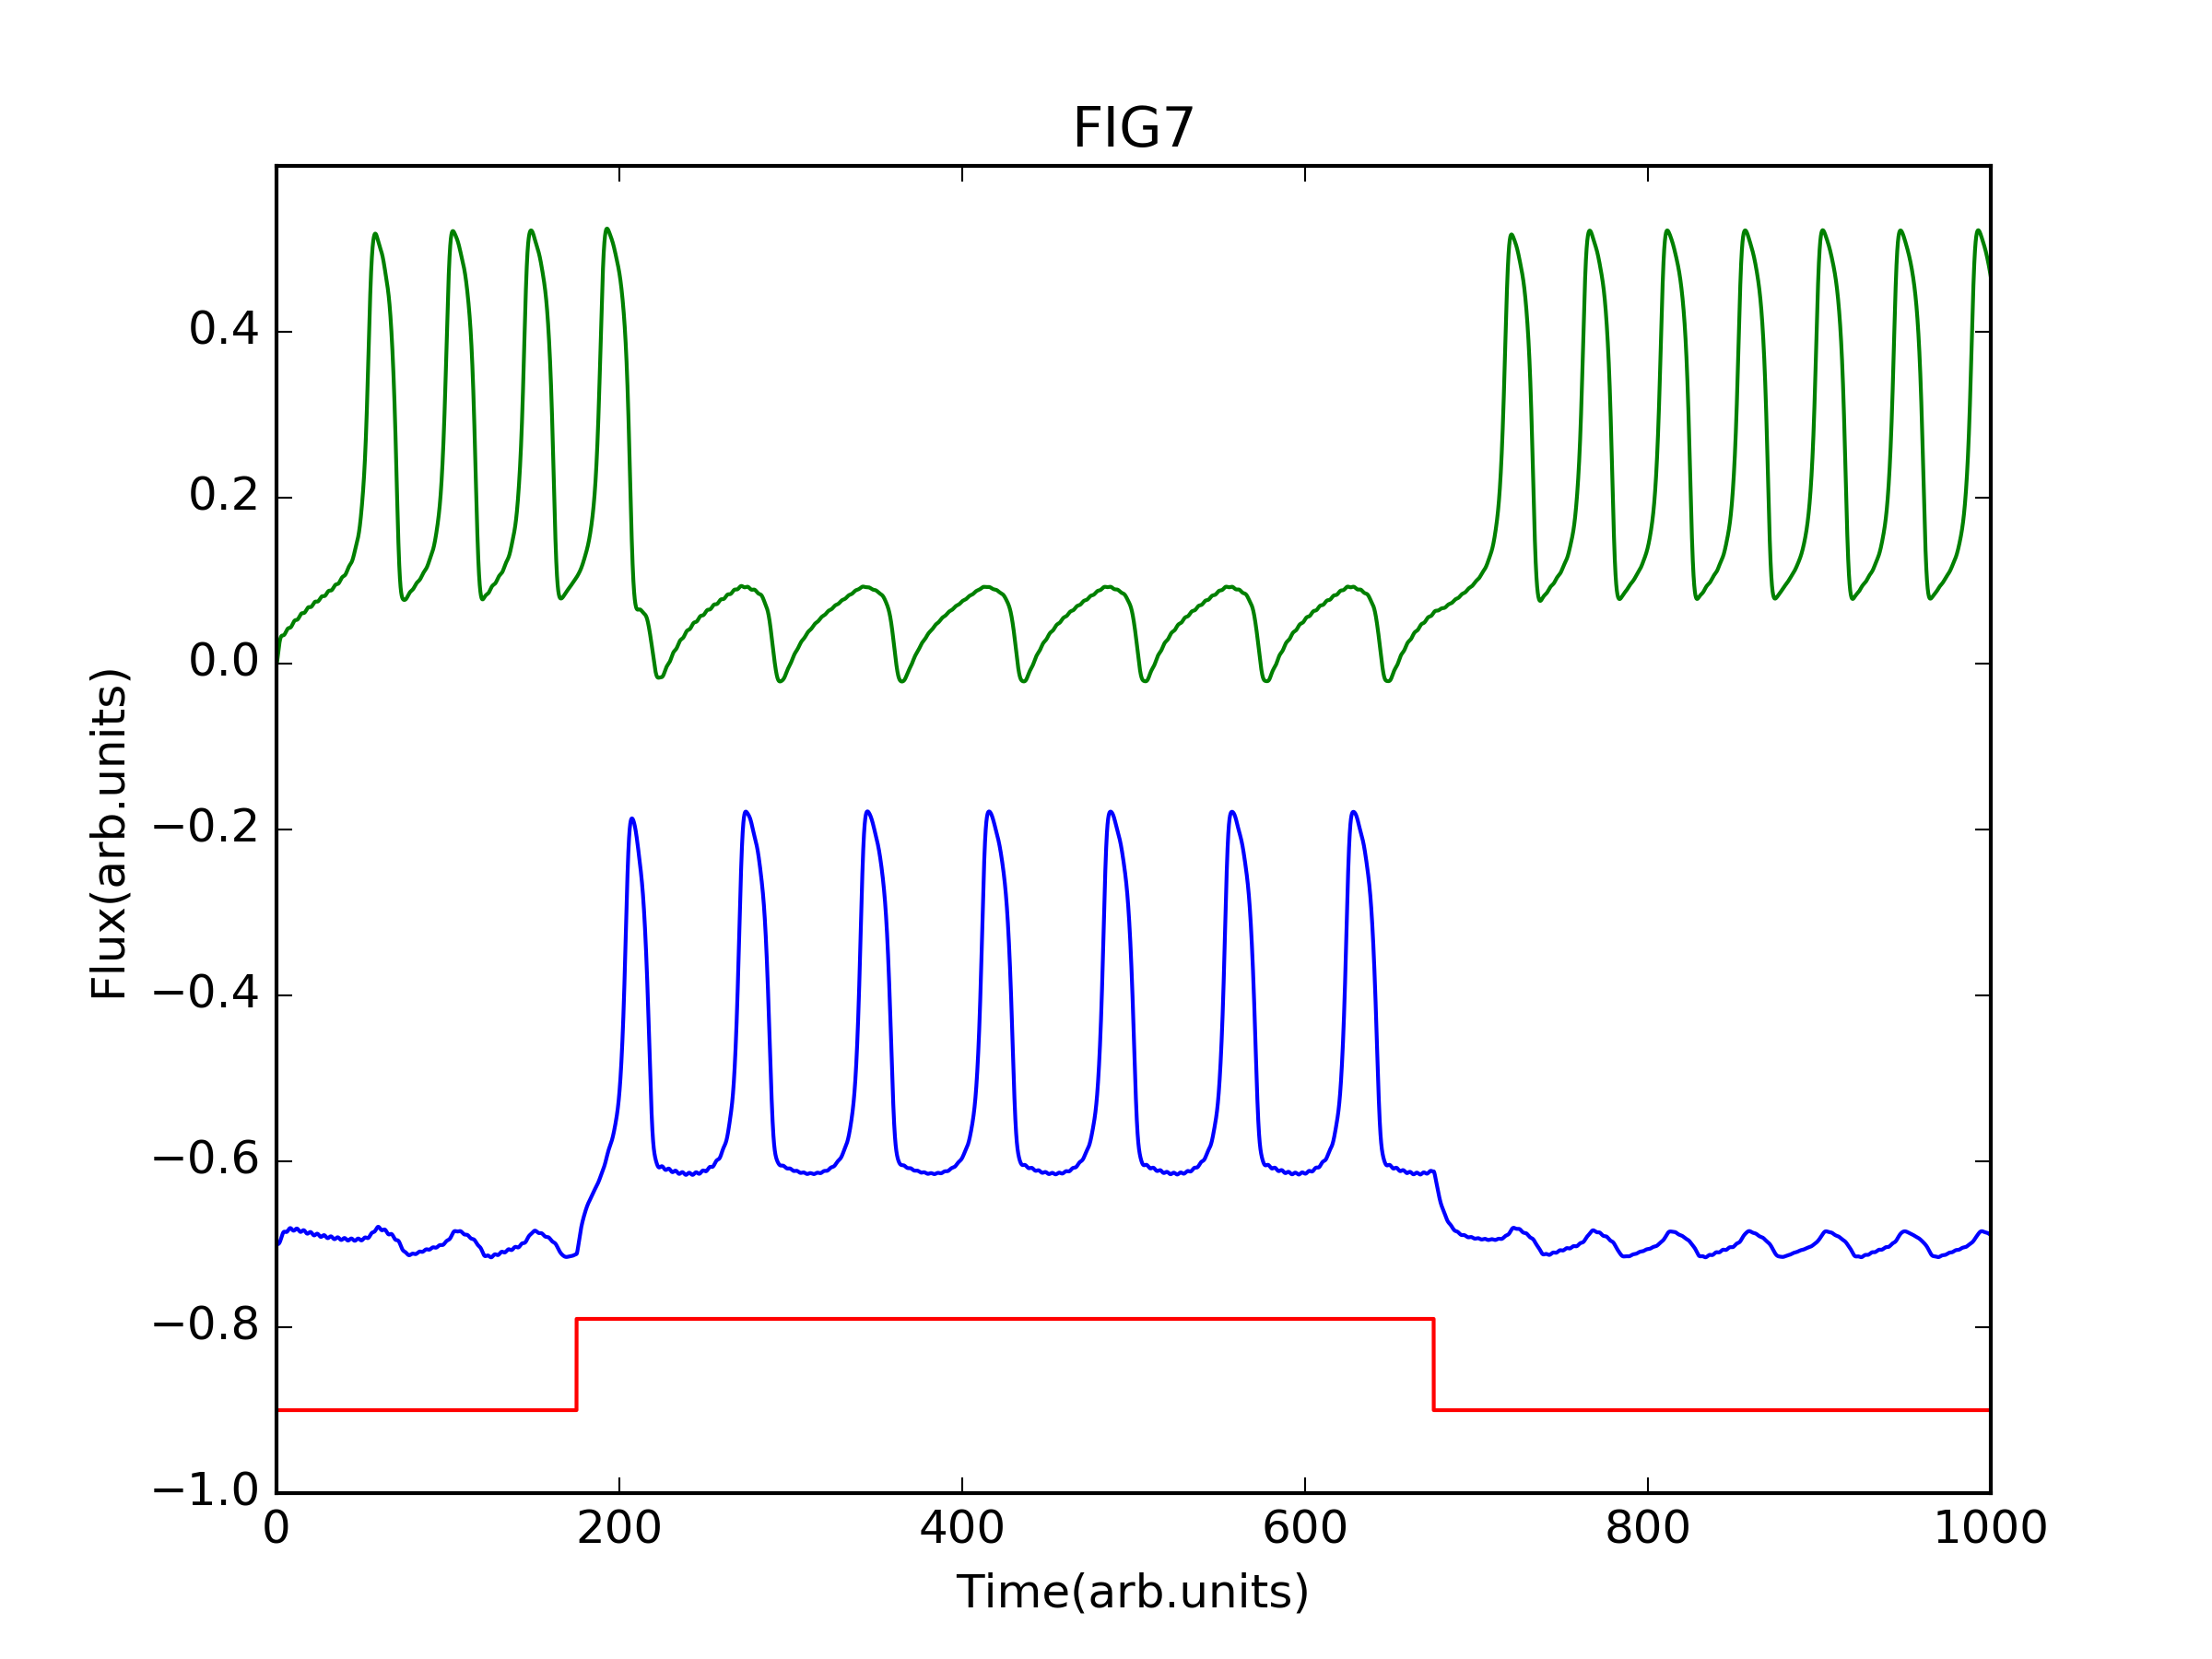

Generate this figure with Python:
#引入標頭檔
import matplotlib.pyplot as plt     #畫圖用
import math     #三角函數用
#

#參數
start=0     #開始時間
finish=1000     #停止時間
I_b1=-1.9
I_b2=1.76
Lambda=0.1
Lambda_s1=0.5
Lambda_p1=0.5
Lambda_s2=0.65
Lambda_p2=0.35
Lambda_c=0
Gamma=2.0
eta=1
Omega=1.0
Q=0.05
Lambda_syn=0.3
r12=0.6
startval=[0,0,0,0,0,0,0,0,0,0,0]    #initial conditions
step=0.005  #每一個數值解的間距
def I_in(t):
    return 0.33*((t>=175)and(t<=675))
#論文上面是用0.3，可能因為迭代之後會有些許誤差，因此使用0.3時圖會長的不一樣，此處使用0.33來代替。
#

#微分方程
def fy1(t,y1,y2,y3,y4,y5,y6,y7,y8,y9,y10,y11):
    return y2
def fy2(t,y1,y2,y3,y4,y5,y6,y7,y8,y9,y10,y11):
    return -Gamma*y2-math.sin(y1)-Lambda*(y1+y3)+Lambda_s1*I_in(t)+(1-Lambda_p1)*I_b1-(y11+Lambda*y9/(Lambda_syn*Omega*Omega))  #這裡有加上第五頁所提及的back-action
def fy3(t,y1,y2,y3,y4,y5,y6,y7,y8,y9,y10,y11):
    return y4
def fy4(t,y1,y2,y3,y4,y5,y6,y7,y8,y9,y10,y11):
    return -Gamma*y4-math.sin(y3)+(-Lambda*(y1+y3)+Lambda_s1*I_in(t)-Lambda_p1*I_b1)/eta
def fy5(t,y1,y2,y3,y4,y5,y6,y7,y8,y9,y10,y11):
    return y6
def fy6(t,y1,y2,y3,y4,y5,y6,y7,y8,y9,y10,y11):
    return -Gamma*y6-math.sin(y5)-Lambda*(y5+y7)+Lambda_s2*y11+(1-Lambda_p2)*I_b2
def fy7(t,y1,y2,y3,y4,y5,y6,y7,y8,y9,y10,y11):
    return y8
def fy8(t,y1,y2,y3,y4,y5,y6,y7,y8,y9,y10,y11):
    return -Gamma*y8-math.sin(y7)+(-Lambda*(y5+y7)+Lambda_s2*y11-Lambda_p2*I_b2)/eta
def fy9(t,y1,y2,y3,y4,y5,y6,y7,y8,y9,y10,y11):
    return y10
def fy10(t,y1,y2,y3,y4,y5,y6,y7,y8,y9,y10,y11):
    return (Omega*Omega)*((-Q*y10/Omega)-y9+y2-(Q*Omega*Lambda_syn/Lambda)*y11-(1/(1-Lambda_syn))*(-r12*y11/Gamma+y9-Lambda_syn*(y6+y8)))
def fy11(t,y1,y2,y3,y4,y5,y6,y7,y8,y9,y10,y11):
    return (Lambda/(Lambda_syn*(1-Lambda_syn)))*((-r12*y11/Gamma)+y9-Lambda_syn*(y6+y8))
#

#Runge-Kutta 係數初始化
#參照書上的方法
b=[1/6,1/3,1/3,1/6]
c=[[0,0,0,0],[0.5,0,0,0],[0,0.5,0,0],[0,0,1,0]]
d=[0,0.5,0.5,1]
k=[0,0,0,0]
order=4
#

#數值初始化
y1=startval[0]
y2=startval[1]
y3=startval[2]
y4=startval[3]
y5=startval[4]
y6=startval[5]
y7=startval[6]
y8=startval[7]
y9=startval[8]
y10=startval[9]
y11=startval[10]
t=start
ck=0    #迭代用的參數
#

#最後呈現的曲線陣列
Flux1=[(y1+y3)*Lambda-0.7]      #這裡有做平移讓所有曲線可以在同一張圖裡呈現
Flux2=[(y5+y7)*Lambda]
tvals=[start]
I_of_t=[I_in(start)/3-0.9]      #這裡有做縮放及平移讓所有曲線可以在同一張圖裡呈現

#

#Runge-Kutta Classical
#之前書上給的方法中使用最經典的方法
j=start+step
while j<=finish:
    #對1
    k[0]=step*fy1(t,y1,y2,y3,y4,y5,y6,y7,y8,y9,y10,y11)
    for i in range (1,order):
        ck=0
        for l in range(0,i):
            ck+=c[i][l]*k[l]
        k[i]=step*fy1(t+step*d[i],y1+ck,y2,y3,y4,y5,y6,y7,y8,y9,y10,y11)
    y1tmp=y1
    for i in range (0,order):
        y1tmp+=b[i]*k[i]

    #對2
    k[0]=step*fy2(t,y1,y2,y3,y4,y5,y6,y7,y8,y9,y10,y11)
    for i in range (1,order):
        ck=0
        for l in range(0,i):
            ck+=c[i][l]*k[l]
        k[i]=step*fy2(t+step*d[i],y1,y2+ck,y3,y4,y5,y6,y7,y8,y9,y10,y11)
    y2tmp=y2
    for i in range (0,order):
        y2tmp+=b[i]*k[i]

    #對3
    k[0]=step*fy3(t,y1,y2,y3,y4,y5,y6,y7,y8,y9,y10,y11)
    for i in range (1,order):
        ck=0
        for l in range(0,i):
            ck+=c[i][l]*k[l]
        k[i]=step*fy3(t+step*d[i],y1,y2,y3+ck,y4,y5,y6,y7,y8,y9,y10,y11)
    y3tmp=y3
    for i in range (0,order):
        y3tmp+=b[i]*k[i]

    #對4
    k[0]=step*fy4(t,y1,y2,y3,y4,y5,y6,y7,y8,y9,y10,y11)
    for i in range (1,order):
        ck=0
        for l in range(0,i):
            ck+=c[i][l]*k[l]
        k[i]=step*fy4(t+step*d[i],y1,y2,y3,y4+ck,y5,y6,y7,y8,y9,y10,y11)
    y4tmp=y4
    for i in range (0,order):
        y4tmp+=b[i]*k[i]

    #對5
    k[0]=step*fy5(t,y1,y2,y3,y4,y5,y6,y7,y8,y9,y10,y11)
    for i in range (1,order):
        ck=0
        for l in range(0,i):
            ck+=c[i][l]*k[l]
        k[i]=step*fy5(t+step*d[i],y1,y2,y3,y4,y5+ck,y6,y7,y8,y9,y10,y11)
    y5tmp=y5
    for i in range (0,order):
        y5tmp+=b[i]*k[i]

    #對6
    k[0]=step*fy6(t,y1,y2,y3,y4,y5,y6,y7,y8,y9,y10,y11)
    for i in range (1,order):
        ck=0
        for l in range(0,i):
            ck+=c[i][l]*k[l]
        k[i]=step*fy6(t+step*d[i],y1,y2,y3,y4,y5,y6+ck,y7,y8,y9,y10,y11)
    y6tmp=y6
    for i in range (0,order):
        y6tmp+=b[i]*k[i]

    #對7
    k[0]=step*fy7(t,y1,y2,y3,y4,y5,y6,y7,y8,y9,y10,y11)
    for i in range (1,order):
        ck=0
        for l in range(0,i):
            ck+=c[i][l]*k[l]
        k[i]=step*fy7(t+step*d[i],y1,y2,y3,y4,y5,y6,y7+ck,y8,y9,y10,y11)
    y7tmp=y7
    for i in range (0,order):
        y7tmp+=b[i]*k[i]

    #對8
    k[0]=step*fy8(t,y1,y2,y3,y4,y5,y6,y7,y8,y9,y10,y11)
    for i in range (1,order):
        ck=0
        for l in range(0,i):
            ck+=c[i][l]*k[l]
        k[i]=step*fy8(t+step*d[i],y1,y2,y3,y4,y5,y6,y7,y8+ck,y9,y10,y11)
    y8tmp=y8
    for i in range (0,order):
        y8tmp+=b[i]*k[i]

    #對9
    k[0]=step*fy9(t,y1,y2,y3,y4,y5,y6,y7,y8,y9,y10,y11)
    for i in range (1,order):
        ck=0
        for l in range(0,i):
            ck+=c[i][l]*k[l]
        k[i]=step*fy9(t+step*d[i],y1,y2,y3,y4,y5,y6,y7,y8,y9+ck,y10,y11)
    y9tmp=y9
    for i in range (0,order):
        y9tmp+=b[i]*k[i]

    #對10
    k[0]=step*fy10(t,y1,y2,y3,y4,y5,y6,y7,y8,y9,y10,y11)
    for i in range (1,order):
        ck=0
        for l in range(0,i):
            ck+=c[i][l]*k[l]
        k[i]=step*fy10(t+step*d[i],y1,y2,y3,y4,y5,y6,y7,y8,y9,y10+ck,y11)
    y10tmp=y10
    for i in range (0,order):
        y10tmp+=b[i]*k[i]

    #對11
    k[0]=step*fy11(t,y1,y2,y3,y4,y5,y6,y7,y8,y9,y10,y11)
    for i in range (1,order):
        ck=0
        for l in range(0,i):
            ck+=c[i][l]*k[l]
        k[i]=step*fy11(t+step*d[i],y1,y2,y3,y4,y5,y6,y7,y8,y9,y10,y11+ck)
    y11tmp=y11
    for i in range (0,order):
        y11tmp+=b[i]*k[i]
    #上面都在做迭代
    t1=t+step
    #將迭代後的數值加入最後的陣列
    tvals.append(t1)
    I_of_t.append(I_in(t1)/3-0.9)
    t=t1
    y1=y1tmp
    y2=y2tmp
    y3=y3tmp
    y4=y4tmp
    y5=y5tmp
    y6=y6tmp
    y7=y7tmp
    y8=y8tmp
    y9=y9tmp
    y10=y10tmp
    y11=y11tmp
    j+=step
    Flux1.append((y1+y3)*Lambda-0.7)
    Flux2.append((y5+y7)*Lambda)
#

#畫圖

plt.plot(tvals,Flux1)
plt.plot(tvals,Flux2)
plt.plot(tvals,I_of_t)
plt.xlabel("Time(arb.units)")
plt.ylabel("Flux(arb.units)")
plt.ylim(-1,0.6)
plt.title("FIG7")

plt.show()
#plt.savefig("FIG7.png",dpi=300,format="png")
#如果要存檔就把上一行的井字號去掉
#

